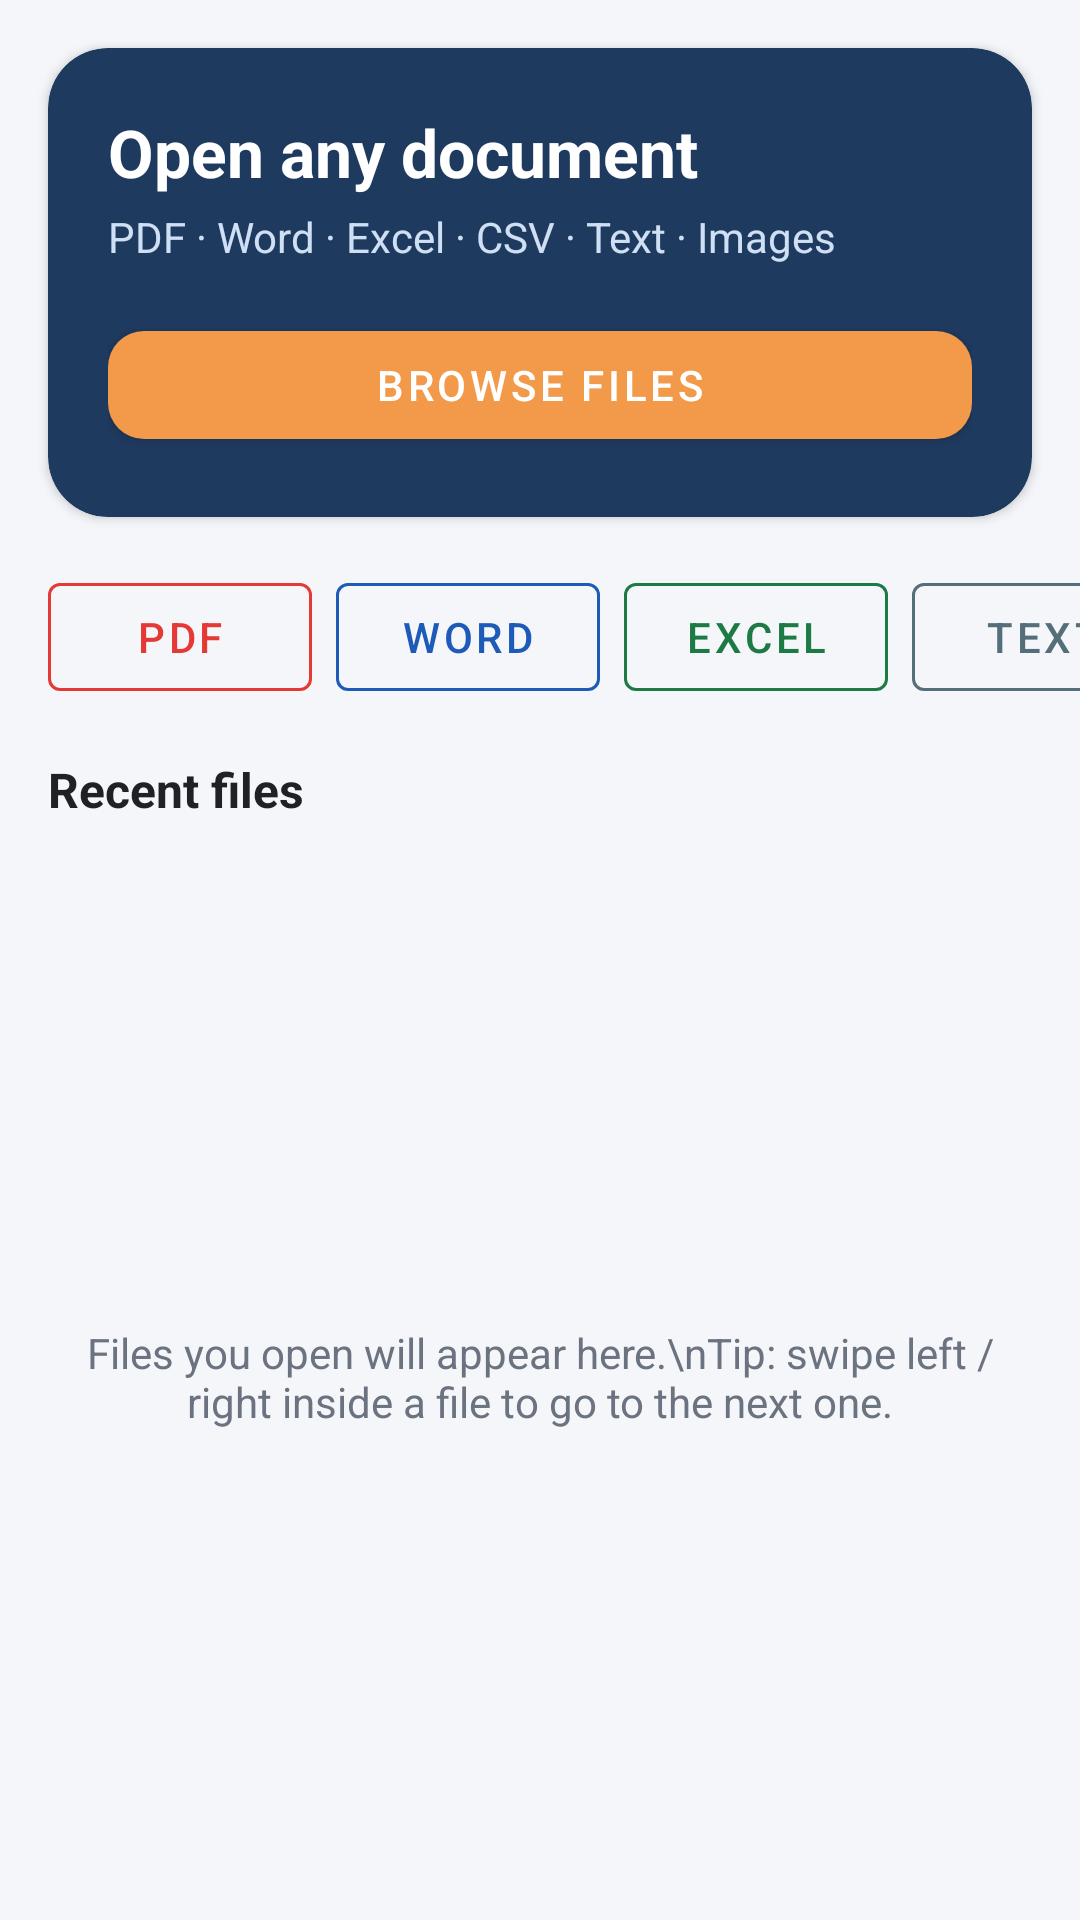

Layout XML and referenced resources for this Android screen:
<!-- AndroidManifest.xml: application theme Theme.SahaReader -->
<!-- res/layout/activity_main.xml -->
<?xml version="1.0" encoding="utf-8"?>
<LinearLayout xmlns:android="http://schemas.android.com/apk/res/android"
    xmlns:app="http://schemas.android.com/apk/res-auto"
    android:layout_width="match_parent"
    android:layout_height="match_parent"
    android:background="@color/bg"
    android:orientation="vertical">

    <com.google.android.material.card.MaterialCardView
        android:layout_width="match_parent"
        android:layout_height="wrap_content"
        android:layout_margin="16dp"
        app:cardBackgroundColor="@color/primary"
        app:cardCornerRadius="20dp"
        app:cardElevation="2dp">

        <LinearLayout
            android:layout_width="match_parent"
            android:layout_height="wrap_content"
            android:orientation="vertical"
            android:padding="20dp">

            <TextView
                android:layout_width="wrap_content"
                android:layout_height="wrap_content"
                android:text="Open any document"
                android:textColor="#FFFFFF"
                android:textSize="22sp"
                android:textStyle="bold" />

            <TextView
                android:layout_width="wrap_content"
                android:layout_height="wrap_content"
                android:layout_marginTop="4dp"
                android:text="PDF · Word · Excel · CSV · Text · Images"
                android:textColor="#CFE0F5"
                android:textSize="14sp" />

            <com.google.android.material.button.MaterialButton
                android:id="@+id/btnOpen"
                android:layout_width="match_parent"
                android:layout_height="wrap_content"
                android:layout_marginTop="16dp"
                android:text="Browse files"
                android:textColor="#FFFFFF"
                app:backgroundTint="@color/accent"
                app:cornerRadius="12dp" />

            <TextView
                android:id="@+id/btnAllowSwipe"
                android:layout_width="match_parent"
                android:layout_height="wrap_content"
                android:layout_marginTop="10dp"
                android:background="?attr/selectableItemBackground"
                android:paddingVertical="6dp"
                android:text="Tap to allow swiping between files in a folder  →"
                android:textColor="#FFD7B0"
                android:textSize="14sp"
                android:visibility="gone" />
        </LinearLayout>
    </com.google.android.material.card.MaterialCardView>

    <HorizontalScrollView
        android:layout_width="match_parent"
        android:layout_height="wrap_content"
        android:clipToPadding="false"
        android:paddingStart="12dp"
        android:paddingEnd="12dp"
        android:scrollbars="none">

        <LinearLayout
            android:layout_width="wrap_content"
            android:layout_height="wrap_content"
            android:orientation="horizontal">

            <com.google.android.material.button.MaterialButton
                android:id="@+id/btnPdf"
                style="@style/Widget.MaterialComponents.Button.OutlinedButton"
                android:layout_width="wrap_content"
                android:layout_height="wrap_content"
                android:layout_marginHorizontal="4dp"
                android:text="PDF"
                android:textColor="@color/pdf"
                app:strokeColor="@color/pdf" />

            <com.google.android.material.button.MaterialButton
                android:id="@+id/btnWord"
                style="@style/Widget.MaterialComponents.Button.OutlinedButton"
                android:layout_width="wrap_content"
                android:layout_height="wrap_content"
                android:layout_marginHorizontal="4dp"
                android:text="Word"
                android:textColor="@color/word"
                app:strokeColor="@color/word" />

            <com.google.android.material.button.MaterialButton
                android:id="@+id/btnExcel"
                style="@style/Widget.MaterialComponents.Button.OutlinedButton"
                android:layout_width="wrap_content"
                android:layout_height="wrap_content"
                android:layout_marginHorizontal="4dp"
                android:text="Excel"
                android:textColor="@color/excel"
                app:strokeColor="@color/excel" />

            <com.google.android.material.button.MaterialButton
                android:id="@+id/btnText"
                style="@style/Widget.MaterialComponents.Button.OutlinedButton"
                android:layout_width="wrap_content"
                android:layout_height="wrap_content"
                android:layout_marginHorizontal="4dp"
                android:text="Text"
                android:textColor="@color/text"
                app:strokeColor="@color/text" />

            <com.google.android.material.button.MaterialButton
                android:id="@+id/btnImage"
                style="@style/Widget.MaterialComponents.Button.OutlinedButton"
                android:layout_width="wrap_content"
                android:layout_height="wrap_content"
                android:layout_marginHorizontal="4dp"
                android:text="Image"
                android:textColor="@color/image"
                app:strokeColor="@color/image" />
        </LinearLayout>
    </HorizontalScrollView>

    <TextView
        android:layout_width="wrap_content"
        android:layout_height="wrap_content"
        android:paddingStart="16dp"
        android:paddingTop="16dp"
        android:paddingEnd="16dp"
        android:paddingBottom="4dp"
        android:text="Recent files"
        android:textColor="#202124"
        android:textSize="16sp"
        android:textStyle="bold" />

    <FrameLayout
        android:layout_width="match_parent"
        android:layout_height="0dp"
        android:layout_weight="1">

        <androidx.recyclerview.widget.RecyclerView
            android:id="@+id/recentList"
            android:layout_width="match_parent"
            android:layout_height="match_parent" />

        <TextView
            android:id="@+id/emptyText"
            android:layout_width="match_parent"
            android:layout_height="match_parent"
            android:gravity="center"
            android:padding="24dp"
            android:text="Files you open will appear here.\nTip: swipe left / right inside a file to go to the next one."
            android:textColor="#6B7280" />
    </FrameLayout>
</LinearLayout>
<!-- resources referenced by this layout -->
<resources>
  <color name="accent">#F2994A</color>
  <color name="bg">#F4F6F9</color>
  <color name="excel">#1D7A45</color>
  <color name="image">#8E24AA</color>
  <color name="pdf">#E53935</color>
  <color name="primary">#1F3A5F</color>
  <color name="text">#546E7A</color>
  <color name="word">#1E5BB8</color>
  <style name="Theme.SahaReader" parent="Theme.MaterialComponents.Light.DarkActionBar">
          <item name="colorPrimary">@color/primary</item>
          <item name="colorPrimaryVariant">@color/primary_dark</item>
          <item name="colorOnPrimary">@android:color/white</item>
          <item name="colorSecondary">@color/accent</item>
          <item name="colorOnSecondary">@android:color/white</item>
          <item name="android:windowBackground">@color/bg</item>
      </style>
  <color name="primary_dark">#152A45</color>
</resources>
